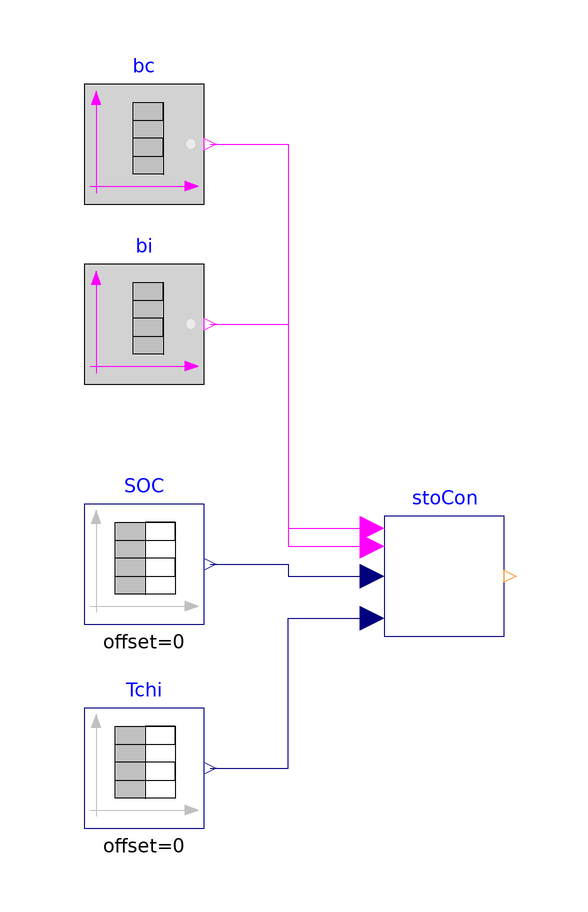

The Modelica model whose source follows is shown above as a component diagram (icons at their Placement, wires along their Line points).

model ModeControlMPC_2b3r
  import VirtualTestbed;
  extends Modelica.Icons.Example;
  VirtualTestbed.NISTChillerTestbed.DemandFlexibilityInvestigation.Control.ModeControlMPC_2b3r
    stoCon annotation (Placement(transformation(extent={{-10,-12},{10,8}})));
  Modelica.Blocks.Sources.BooleanTable bc(startValue=false, table={1800,
        3600,5400})
    annotation (Placement(transformation(extent={{-60,60},{-40,80}})));
  Modelica.Blocks.Sources.TimeTable SOC(startTime=0, table=[0.0,0.8; 1800,
        0.8; 3600,0.8; 5400,0.2; 7200,0; 9000,0.5])
    annotation (Placement(transformation(extent={{-60,-10},{-40,10}})));
  Modelica.Blocks.Sources.TimeTable Tchi(
                                        startTime=0, table=[0.0,273.15 +
        10; 5400,273.15 + 10; 7200,273.15 + 0; 9000,273.15 - 5])
    annotation (Placement(transformation(extent={{-60,-44},{-40,-24}})));
  Modelica.Blocks.Sources.BooleanTable bi(startValue=false, table={3600})
    annotation (Placement(transformation(extent={{-60,30},{-40,50}})));
equation
  connect(SOC.y, stoCon.SOC)
    annotation (Line(points={{-39,0},{-26,0},{-26,-2},{-12,-2}},
                                                 color={0,0,127}));
  connect(bc.y, stoCon.bc) annotation (Line(points={{-39,70},{-26,70},{
          -26,6},{-12,6}}, color={255,0,255}));
  connect(bi.y, stoCon.bi) annotation (Line(points={{-39,40},{-26,40},{
          -26,3},{-12,3}}, color={255,0,255}));
  connect(Tchi.y, stoCon.Tchi) annotation (Line(points={{-39,-34},{-26,-34},{
          -26,-9},{-12,-9}},       color={0,0,127}));
  annotation (Icon(coordinateSystem(preserveAspectRatio=false)), Diagram(
        coordinateSystem(preserveAspectRatio=false)),
    Documentation(info="<html>
<p>This example is to validate the mode controller based on the storage-priority control strategy.</p>
</html>", revisions="<html>
<p>April 2021, Guowen Li First implementation.</p>
</html>"),
    __Dymola_Commands(file=
          "modelica://VirtualTestbed/Resources/scripts/dymola/NISTChillerTestbed/System/Control/Examples/ModeControl.mos"
        "Simulate and Plot"),
    experiment(StopTime=9000, __Dymola_Algorithm="Cvode"));
end ModeControlMPC_2b3r;